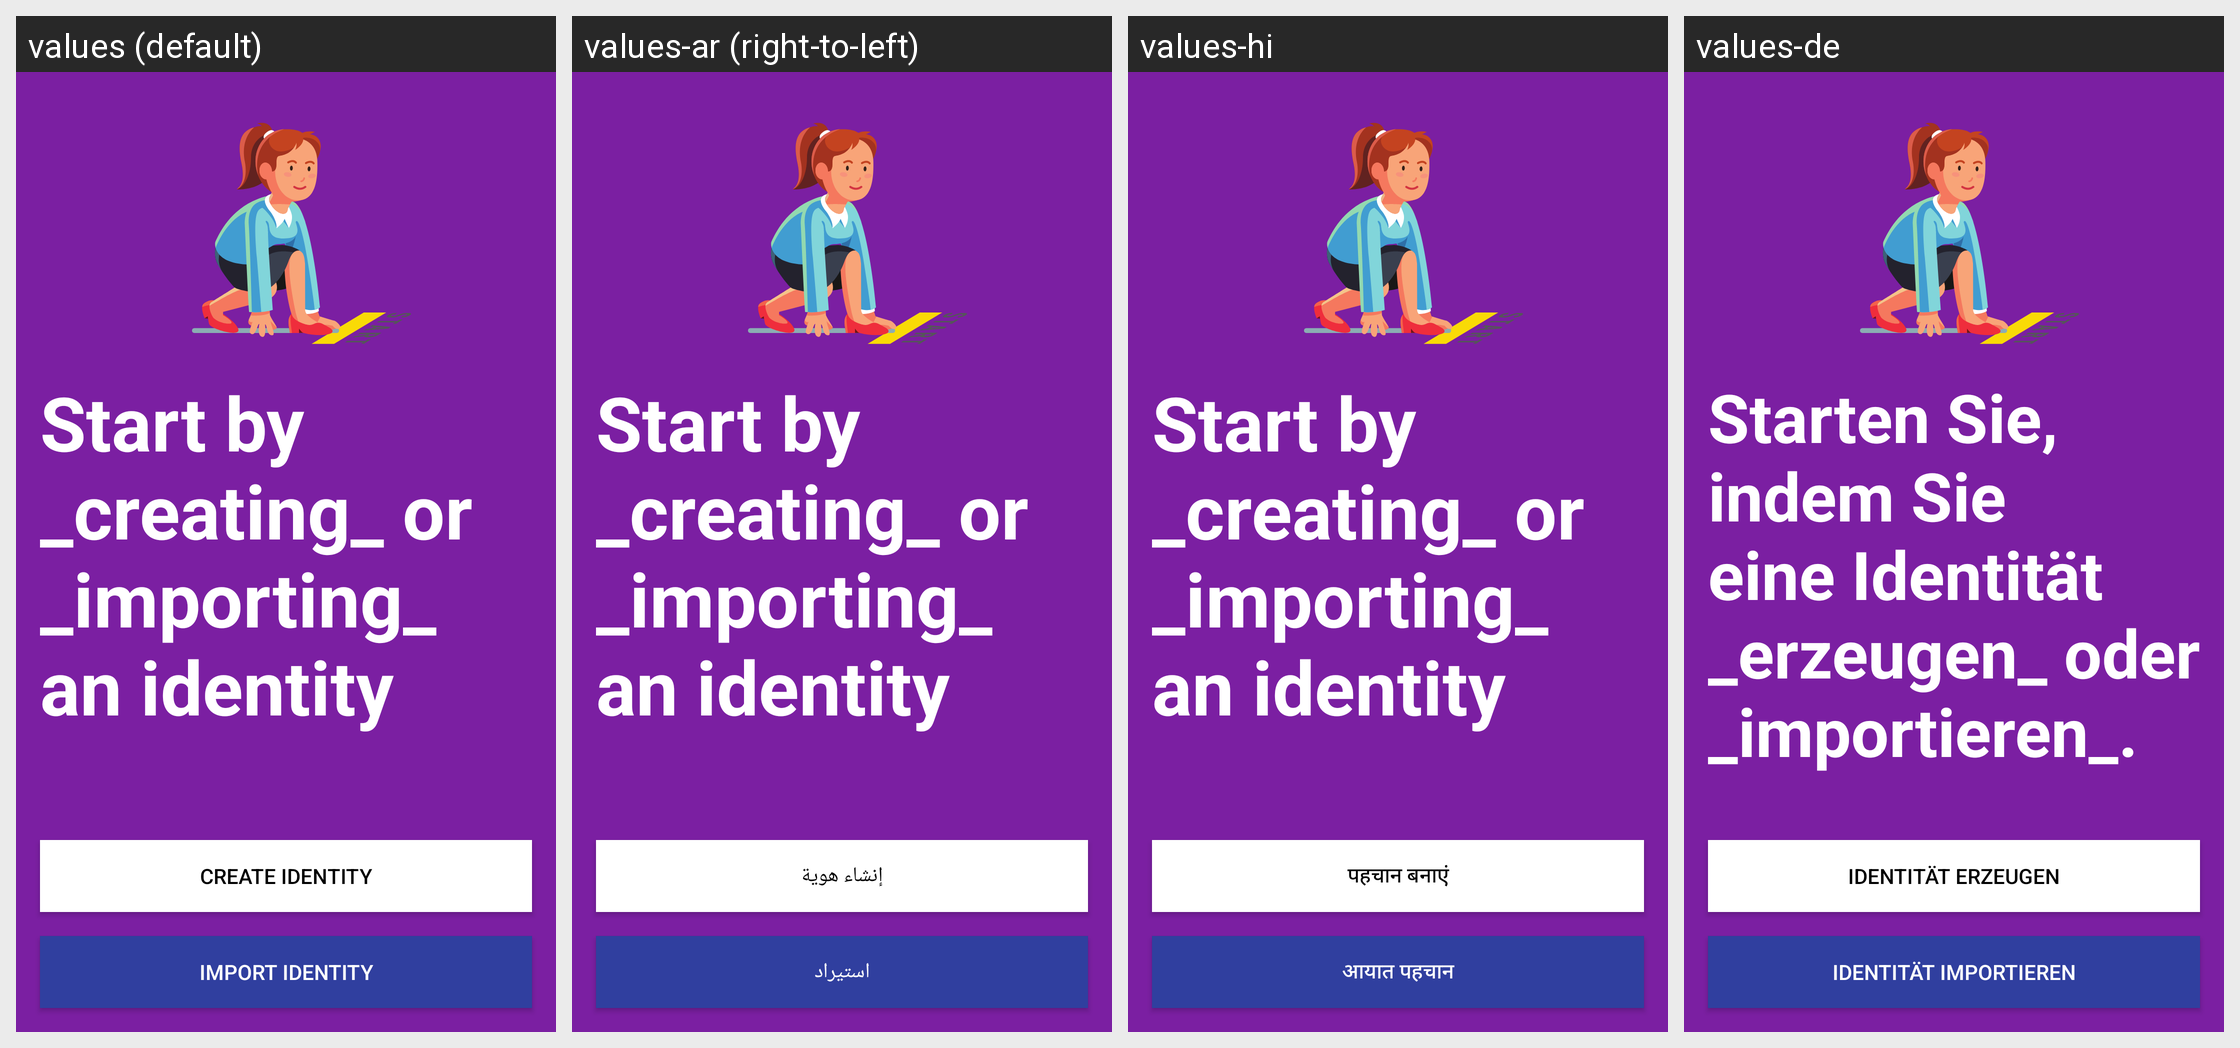

Translations of the strings shown on this Android screen, per locale in the grid:
Android screen res/layout/startup_wizard_page_4.xml rendered under 4 locales, left to right: values (default), values-ar (right-to-left), values-hi, values-de. Device: Nexus 5 (rendered at 1080×1920; each locale shown at half size, 540×960, under a caption strip naming it); theme AppTheme.
Other locales in the repository, not shown: values-ca, values-cs, values-es, values-fi, values-fr, values-he, values-hu, values-id, values-it, values-ja, values-ko, values-nl, values-no, values-pl, values-pt, values-ru, values-sl, values-sv, values-zh.
Strings drawn on this screen, with the default value and each locale's value (text and hints the layout hard-codes, and strings that could not be matched under every locale, appear in the picture but are not listed):

button_start_create_identity
  values: Create identity
  values-ar: إنشاء هوية
  values-hi: पहचान बनाएं
  values-de: Identität erzeugen

intro_4
  values: Start by _creating_ or _importing_ an identity
  values-ar: Start by _creating_ or _importing_ an identity
  values-hi: Start by _creating_ or _importing_ an identity
  values-de: Starten Sie, indem Sie eine Identität _erzeugen_ oder _importieren_.

button_import_identity
  values: Import identity
  values-ar: استيراد
  values-hi: आयात पहचान
  values-de: Identität importieren
